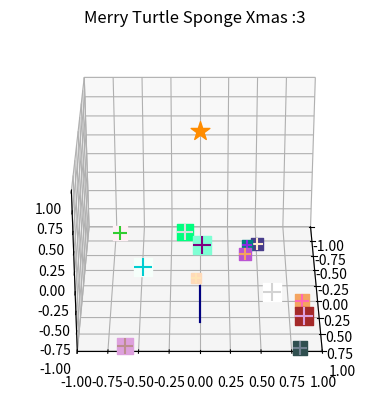

The matplotlib source for this figure:
import numpy as np
import matplotlib.pyplot as plt
import matplotlib.colors as mcolors
from matplotlib import cm
# from matplotlib.colors import LinearSegmentedColormap, ListedColormap
from matplotlib import animation

fig = plt.figure()
graph = fig.add_subplot(111, projection='3d')
# all colors
colors = sorted(list(mcolors.CSS4_COLORS.values())) 

# starting point
x, y, z = 0, 0, -5

num_turns = 23
radius = 3
num_points = 100
angle_step = num_turns * 3.5 * np.pi / num_points

xs, ys, zs = [x], [y], [z]

for i in range(num_points):
    # increasing angle while decreasing radius
    angle = angle_step * i
    radius = radius - 0.02

    # new point of the spiral
    x = radius * np.cos(angle)
    y = radius * np.sin(angle)
    z = z + 0.1

    xs.append(x)
    ys.append(y)
    zs.append(z)

xs = np.array(xs)
ys = np.array(ys)
zs = np.array(zs)

# scale to fit
xs *= 0.2
ys *= 0.2
zs *= 0.2

# limits of the graphis
graph.set_xlim(-1, 1)
graph.set_ylim(-1, 1)
graph.set_zlim(-1, 1)

# green tree
# graph.plot(xs, ys, zs, color='g')

# selected gradient jet for da tree
# refs:
# https://matplotlib.org/stable/tutorials/colors/colormaps.html
# https://matplotlib.org/stable/tutorials/colors/colormap-manipulation.html
# ListedColormap
gradient = cm.get_cmap('magma', len(xs)).colors
# LinearSegmentedColormap
gradient = cm.get_cmap('jet')(np.linspace(0, 1, len(xs)))

# no animation
# for i in range(len(xs)):
#     graph.plot(xs[i:i+2], ys[i:i+2], zs[i:i+2], color=gradient[i])

# a star at the top
graph.scatter(0, 0, 1, c='darkorange', marker='*', s=200)

# 13 gifts on the ground
for i in range(13):
    x = np.random.uniform(-1, 1)
    y = np.random.uniform(-1, 1)
    size = np.random.uniform(50, 200)
    c1 = colors[int(np.random.uniform(0, len(colors)))]
    c2 = colors[int(np.random.uniform(0, len(colors)))]
    graph.scatter(x, y, -1, c=c1, marker='s', s=size)
    graph.scatter(x, y, -1, c=c2, marker='+', s=size)

# animation function
def animate(i):
    graph.plot(xs[i:i+2], ys[i:i+2], zs[i:i+2], color=gradient[i])
    graph.view_init(30, 0.3 * i)
    return sum([graph.plot([], [], [], '-', c=c)
             for c in gradient], []) 

# instantiate the animator.
anim = animation.FuncAnimation(fig, animate, frames=100, blit=True, repeat=False)

# Save as mp4, brew install ffmpeg
# anim.save('turtly_Xmas.mp4', fps=15)

plt.title('Merry Turtle Sponge Xmas :3')
plt.show()
